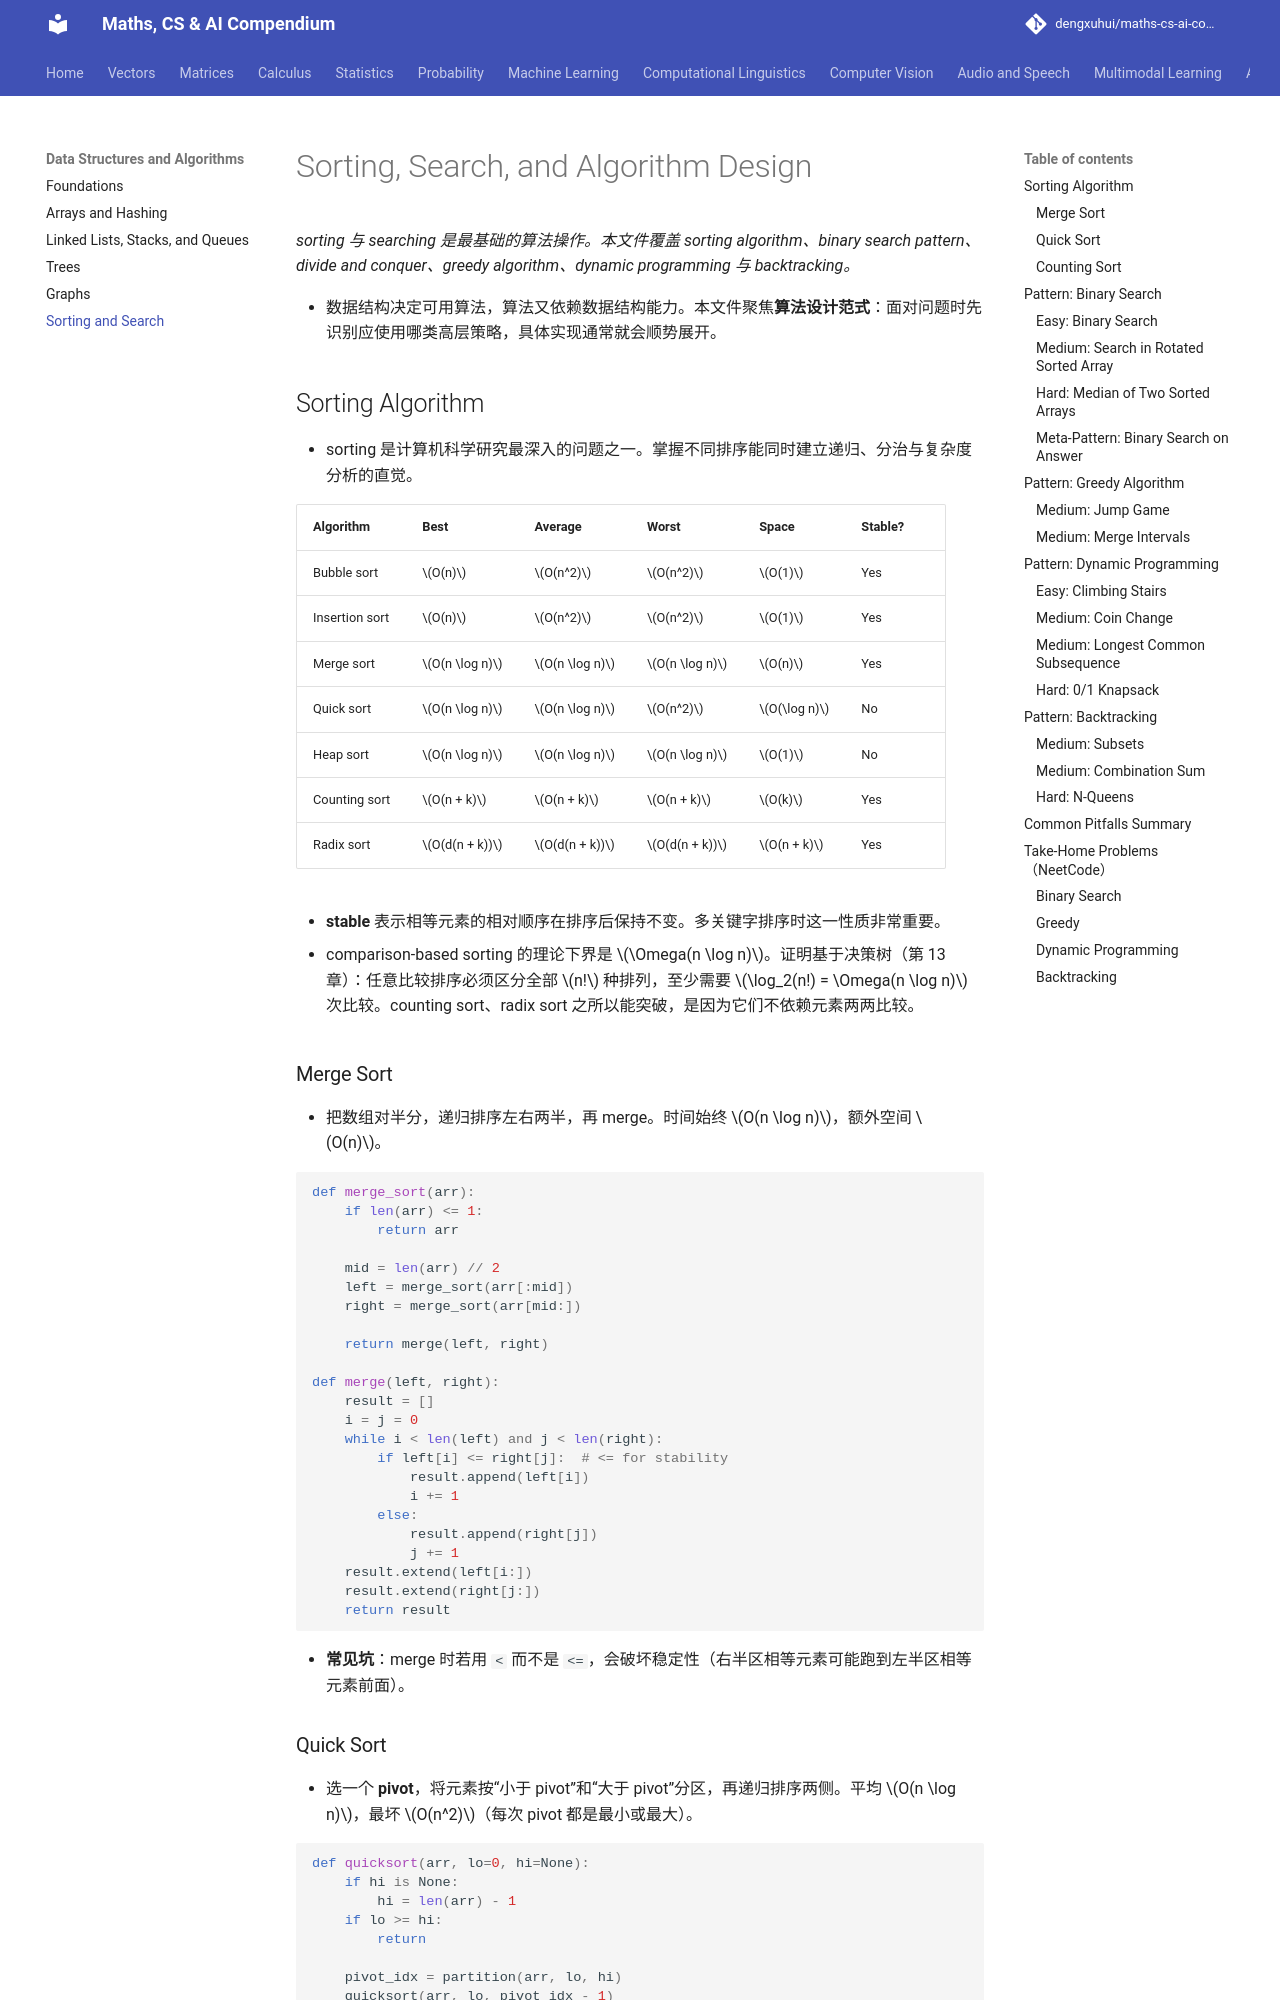

repository: dengxuhui/maths-cs-ai-compendium_CN · page: chapter 14: data structures and algorithms/05. sorting and search/index.html · generator: mkdocs

# Sorting, Search, and Algorithm Design

*sorting 与 searching 是最基础的算法操作。本文件覆盖 sorting algorithm、binary search pattern、divide and conquer、greedy algorithm、dynamic programming 与 backtracking。*

- 数据结构决定可用算法，算法又依赖数据结构能力。本文件聚焦**算法设计范式**：面对问题时先识别应使用哪类高层策略，具体实现通常就会顺势展开。

## Sorting Algorithm

- sorting 是计算机科学研究最深入的问题之一。掌握不同排序能同时建立递归、分治与复杂度分析的直觉。

| Algorithm | Best | Average | Worst | Space | Stable? |
|-----------|------|---------|-------|-------|---------|
| Bubble sort | $O(n)$ | $O(n^2)$ | $O(n^2)$ | $O(1)$ | Yes |
| Insertion sort | $O(n)$ | $O(n^2)$ | $O(n^2)$ | $O(1)$ | Yes |
| Merge sort | $O(n \log n)$ | $O(n \log n)$ | $O(n \log n)$ | $O(n)$ | Yes |
| Quick sort | $O(n \log n)$ | $O(n \log n)$ | $O(n^2)$ | $O(\log n)$ | No |
| Heap sort | $O(n \log n)$ | $O(n \log n)$ | $O(n \log n)$ | $O(1)$ | No |
| Counting sort | $O(n + k)$ | $O(n + k)$ | $O(n + k)$ | $O(k)$ | Yes |
| Radix sort | $O(d(n + k))$ | $O(d(n + k))$ | $O(d(n + k))$ | $O(n + k)$ | Yes |

- **stable** 表示相等元素的相对顺序在排序后保持不变。多关键字排序时这一性质非常重要。

- comparison-based sorting 的理论下界是 $\Omega(n \log n)$。证明基于决策树（第 13 章）：任意比较排序必须区分全部 $n!$ 种排列，至少需要 $\log_2(n!) = \Omega(n \log n)$ 次比较。counting sort、radix sort 之所以能突破，是因为它们不依赖元素两两比较。

### Merge Sort

- 把数组对半分，递归排序左右两半，再 merge。时间始终 $O(n \log n)$，额外空间 $O(n)$。

```python
def merge_sort(arr):
    if len(arr) <= 1:
        return arr

    mid = len(arr) // 2
    left = merge_sort(arr[:mid])
    right = merge_sort(arr[mid:])

    return merge(left, right)

def merge(left, right):
    result = []
    i = j = 0
    while i < len(left) and j < len(right):
        if left[i] <= right[j]:  # <= for stability
            result.append(left[i])
            i += 1
        else:
            result.append(right[j])
            j += 1
    result.extend(left[i:])
    result.extend(right[j:])
    return result
```

- **常见坑**：merge 时若用 `<` 而不是 `<=`，会破坏稳定性（右半区相等元素可能跑到左半区相等元素前面）。
